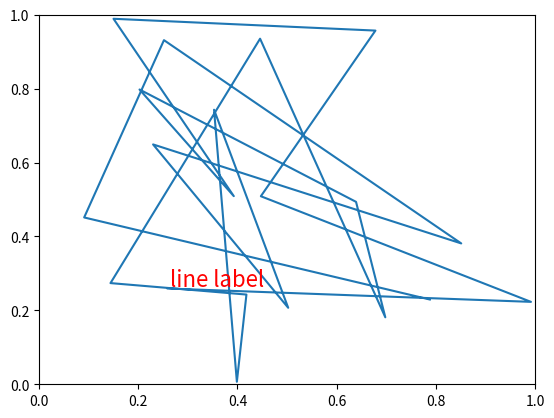

Write the Python code that produced this figure.
"""
Show how to override basic methods so an artist can contain another
artist. In this case, the line contains a Text instance to label it.
"""

import numpy as np
import matplotlib.pyplot as plt
import matplotlib.lines as lines
import matplotlib.transforms as mtransforms
import matplotlib.text as mtext

class MyLine(lines.Line2D):
    def __init__(self, *args, **kwargs):

        # we'll update the position when the line data is set
        self.text = mtext.Text(0, 0, '')
        lines.Line2D.__init__(self, *args, **kwargs)

        # we can't access the label attr until *after* the line is
        # inited
        self.text.set_text(self.get_label())

    def set_figure(self, figure):
        self.text.set_figure(figure)
        lines.Line2D.set_figure(self, figure)

    def set_axes(self, axes):
        self.text.set_axes(axes)
        lines.Line2D.set_axes(self, axes)

    def set_transform(self, transform):
        # 2 pixel offset
        texttrans = transform + mtransforms.Affine2D().translate(2, 2)
        self.text.set_transform(texttrans)
        lines.Line2D.set_transform(self, transform)

    def set_data(self, x, y):
        if len(x):
            self.text.set_position((x[-1], y[-1]))

        lines.Line2D.set_data(self, x, y)

    def draw(self, renderer):
        # draw my label at the end of the line with 2 pixel offset
        lines.Line2D.draw(self, renderer)
        self.text.draw(renderer)

fig, ax = plt.subplots()
x, y = np.random.rand(2, 20)
line = MyLine(x, y, mfc='red', ms=12, label='line label')

#line.text.set_text('line label')
line.text.set_color('red')
line.text.set_fontsize(16)

ax.add_line(line)

plt.show()
